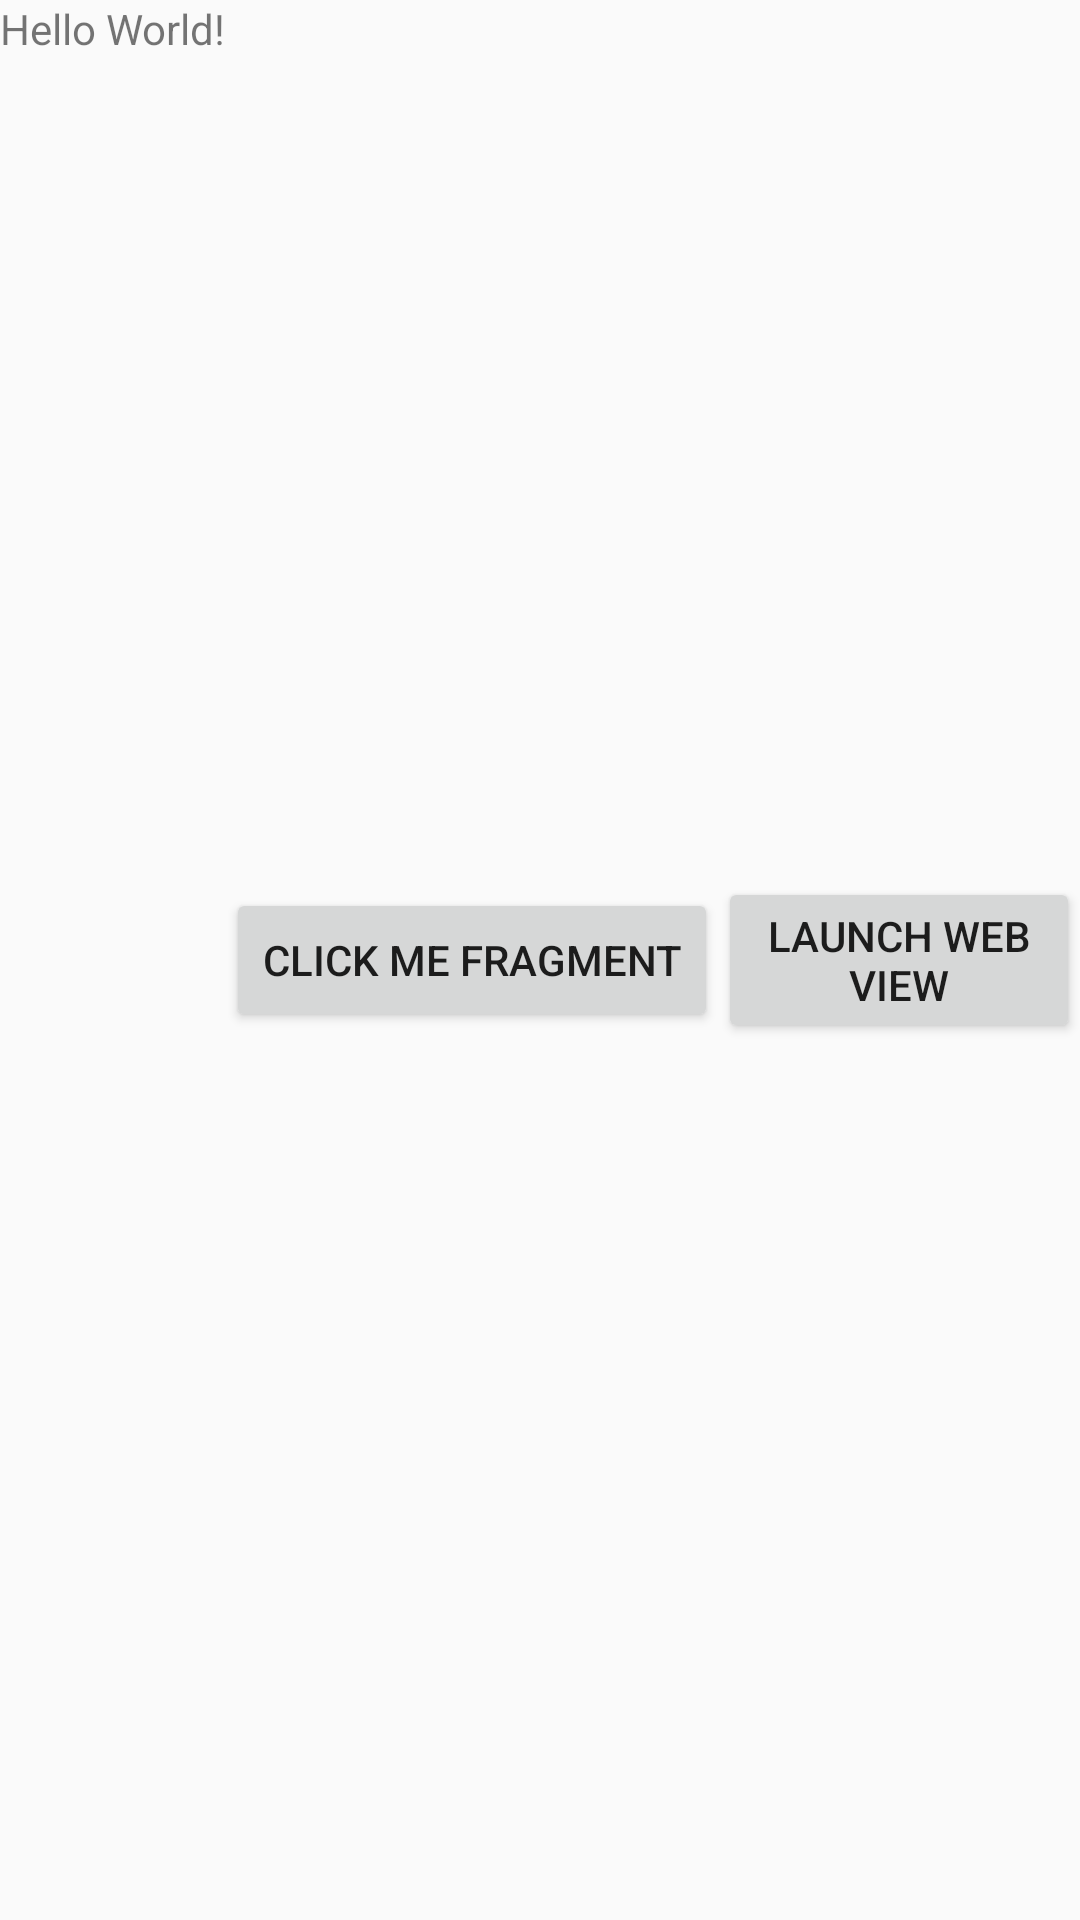

Layout XML and referenced resources for this Android screen:
<!-- AndroidManifest.xml: application theme AppTheme -->
<!-- res/layout/activity_main.xml -->
<?xml version="1.0" encoding="utf-8"?>
<LinearLayout xmlns:android="http://schemas.android.com/apk/res/android"
    xmlns:app="http://schemas.android.com/apk/res-auto"
    xmlns:tools="http://schemas.android.com/tools"
    android:layout_width="match_parent"
    android:layout_height="match_parent"
    tools:context="com.ocr.test.testrss.MainActivity">

    <TextView
        android:id="@+id/textView"
        android:layout_width="wrap_content"
        android:layout_height="wrap_content"
        android:text="Hello World!"
        app:layout_constraintBottom_toBottomOf="parent"
        app:layout_constraintLeft_toLeftOf="parent"
        app:layout_constraintRight_toRightOf="parent"
        app:layout_constraintTop_toTopOf="parent"
        />

    <ImageView
        android:layout_width="wrap_content"
        android:layout_height="wrap_content"
        android:layout_gravity="center"
        android:src="@mipmap/ic_launcher"
        />

    <Button
        android:layout_width="wrap_content"
        android:layout_height="wrap_content"
        android:layout_gravity="center"
        android:id="@+id/mButton"
        android:text="@string/but_name"
        />
    <Button
        android:layout_width="wrap_content"
        android:layout_height="wrap_content"
        android:layout_gravity="center"
        android:id="@+id/webButton"
        android:text="@string/but_web"
        />
</LinearLayout>
<!-- resources referenced by this layout -->
<resources>
  <string name="but_name">Click me Fragment</string>
  <string name="but_web">Launch web view</string>
  <style name="AppTheme" parent="Theme.AppCompat.Light.DarkActionBar">
          
          <item name="colorPrimary">@color/colorPrimary</item>
          <item name="colorPrimaryDark">@color/colorPrimaryDark</item>
          <item name="colorAccent">@color/colorAccent</item>
  
          <item name="title">@color/colorAccent</item>
      </style>
  <!-- not gathered from this repository: default colours our renderer supplied (Android Studio template values) -->
  <color name="colorPrimary">#FF6200EE</color>
  <color name="colorPrimaryDark">#FF3700B3</color>
  <color name="colorAccent">#FF03DAC5</color>
</resources>
